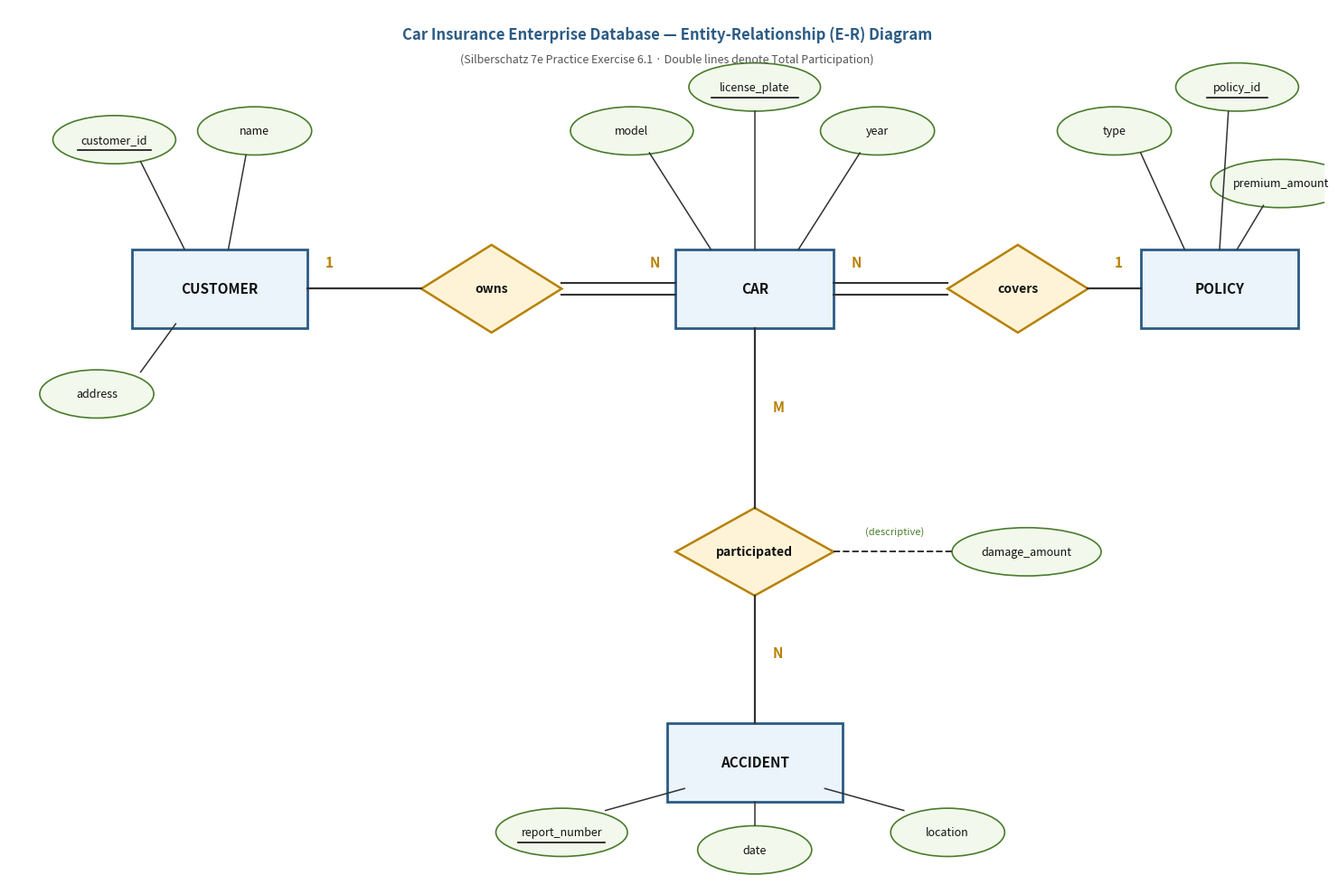

Here is the Python script that generated this plot:
"""
Generates T02_PE6_01_car_insurance_er.jpg
Chen ER diagram for Car Insurance Enterprise (Silberschatz 7e Practice Exercise 6.1):
Entities:
- CUSTOMER (customer_id [PK], name, address)
- CAR (license_plate [PK], model, year)
- POLICY (policy_id [PK], type, premium_amount)
- ACCIDENT (report_number [PK], date, location)
Relationships:
- owns (CUSTOMER - CAR, 1:N, total participation for CAR)
- covers (POLICY - CAR, 1:N, total participation for CAR)
- participated (CAR - ACCIDENT, M:N, descriptive attribute: damage_amount)
"""

import matplotlib.pyplot as plt
import matplotlib.patches as patches
import numpy as np
import os
import json

fig, ax = plt.subplots(figsize=(15, 10), dpi=200)
ax.set_xlim(0, 150)
ax.set_ylim(0, 100)
ax.axis('off')

# Styling colors matching vault standards
entity_face = "#EBF3FB"
entity_edge = "#2B5B84"
rel_face = "#FEF3D6"
rel_edge = "#B78103"
attr_face = "#F2F9EC"
attr_edge = "#4A7C2C"
line_color = "#333333"

def draw_entity(x, y, w, h, text):
    rect = patches.FancyBboxPatch((x - w/2, y - h/2), w, h, boxstyle="square,pad=0",
                                  facecolor=entity_face, edgecolor=entity_edge, linewidth=2.0)
    ax.add_patch(rect)
    ax.text(x, y, text, ha='center', va='center', fontsize=11, fontweight='bold', color='#111111')

def draw_relationship(x, y, w, h, text):
    pts = np.array([[x, y + h/2], [x + w/2, y], [x, y - h/2], [x - w/2, y]])
    poly = patches.Polygon(pts, facecolor=rel_face, edgecolor=rel_edge, linewidth=1.8)
    ax.add_patch(poly)
    ax.text(x, y, text, ha='center', va='center', fontsize=10, fontweight='bold', color='#111111')

def draw_attribute(x, y, w, h, text, is_pk=False):
    ell = patches.Ellipse((x, y), w, h, facecolor=attr_face, edgecolor=attr_edge, linewidth=1.2)
    ax.add_patch(ell)
    ax.text(x, y, text, ha='center', va='center', fontsize=9, color='#111111')
    if is_pk:
        text_len = len(text)
        ax.plot([x - text_len*0.38, x + text_len*0.38], [y - 1.2, y - 1.2], color='#111111', linewidth=1.2)

# --- Layout ---
# Top/Middle Row: CUSTOMER -- owns -- CAR -- covers -- POLICY
# CUSTOMER at (25, 68)
# owns at (55, 68)
# CAR at (85, 68)
# covers at (115, 68)
# POLICY at (138, 68)
#
# Down from CAR:
# participated at (85, 38)
# ACCIDENT at (85, 14)
# damage_amount (descriptive attribute on participated) at (114, 38)

draw_entity(24, 68, 20, 9, "CUSTOMER")
draw_relationship(55, 68, 16, 10, "owns")
draw_entity(85, 68, 18, 9, "CAR")
draw_relationship(115, 68, 16, 10, "covers")
draw_entity(138, 68, 18, 9, "POLICY")

draw_relationship(85, 38, 18, 10, "participated")
draw_entity(85, 14, 20, 9, "ACCIDENT")

# --- Connectors & Cardinalities ---

# 1. CUSTOMER - owns (1:N)
# CUSTOMER to owns (single line, 1)
ax.plot([34, 47], [68, 68], color=line_color, linewidth=1.6)
ax.text(36, 70.5, "1", fontsize=11, fontweight='bold', color='#B78103')

# owns to CAR (double line = total participation of CAR, N)
ax.plot([63, 76], [68.7, 68.7], color=line_color, linewidth=1.5)
ax.plot([63, 76], [67.3, 67.3], color=line_color, linewidth=1.5)
ax.text(73, 70.5, "N", fontsize=11, fontweight='bold', color='#B78103')

# 2. covers - CAR (N, double line = total participation of CAR)
ax.plot([94, 107], [68.7, 68.7], color=line_color, linewidth=1.5)
ax.plot([94, 107], [67.3, 67.3], color=line_color, linewidth=1.5)
ax.text(96, 70.5, "N", fontsize=11, fontweight='bold', color='#B78103')

# covers to POLICY (single line, 1)
ax.plot([123, 129], [68, 68], color=line_color, linewidth=1.6)
ax.text(126, 70.5, "1", fontsize=11, fontweight='bold', color='#B78103')

# 3. CAR - participated - ACCIDENT (M:N)
# CAR to participated (single line, M or N)
ax.plot([85, 85], [63.5, 43], color=line_color, linewidth=1.6)
ax.text(87, 54, "M", fontsize=11, fontweight='bold', color='#B78103')

# participated to ACCIDENT (single line, N)
ax.plot([85, 85], [33, 18.5], color=line_color, linewidth=1.6)
ax.text(87, 26, "N", fontsize=11, fontweight='bold', color='#B78103')

# Descriptive attribute: damage_amount connected to participated diamond
draw_attribute(116, 38, 17, 5.5, "damage_amount")
ax.plot([94, 107.5], [38, 38], color=line_color, linewidth=1.4, linestyle='--')
ax.text(101, 40, "(descriptive)", fontsize=8, color='#4A7C2C', ha='center')

# --- Attributes ---

# CUSTOMER attributes: customer_id (PK), name, address
draw_attribute(12, 85, 14, 5.5, "customer_id", is_pk=True)
draw_attribute(28, 86, 13, 5.5, "name")
draw_attribute(10, 56, 13, 5.5, "address")

ax.plot([15, 20], [82.5, 72.5], color=line_color, linewidth=1.1)
ax.plot([27, 25], [83.2, 72.5], color=line_color, linewidth=1.1)
ax.plot([15, 19], [58.5, 64], color=line_color, linewidth=1.1)

# CAR attributes: license_plate (PK), model, year
draw_attribute(71, 86, 14, 5.5, "model")
draw_attribute(85, 91, 15, 5.5, "license_plate", is_pk=True)
draw_attribute(99, 86, 13, 5.5, "year")

ax.plot([73, 80], [83.5, 72.5], color=line_color, linewidth=1.1)
ax.plot([85, 85], [88.2, 72.5], color=line_color, linewidth=1.1)
ax.plot([97, 90], [83.5, 72.5], color=line_color, linewidth=1.1)

# POLICY attributes: policy_id (PK), type, premium_amount
draw_attribute(126, 86, 13, 5.5, "type")
draw_attribute(140, 91, 14, 5.5, "policy_id", is_pk=True)
draw_attribute(145, 80, 16, 5.5, "premium_amount")

ax.plot([129, 134], [83.5, 72.5], color=line_color, linewidth=1.1)
ax.plot([139, 138], [88.2, 72.5], color=line_color, linewidth=1.1)
ax.plot([143, 140], [77.5, 72.5], color=line_color, linewidth=1.1)

# ACCIDENT attributes: report_number (PK), date, location
draw_attribute(63, 6, 15, 5.5, "report_number", is_pk=True)
draw_attribute(85, 4, 13, 5.5, "date")
draw_attribute(107, 6, 13, 5.5, "location")

ax.plot([68, 77], [8.5, 11], color=line_color, linewidth=1.1)
ax.plot([85, 85], [6.8, 9.5], color=line_color, linewidth=1.1)
ax.plot([102, 93], [8.5, 11], color=line_color, linewidth=1.1)

# Title and Legend
ax.text(75, 97, "Car Insurance Enterprise Database — Entity-Relationship (E-R) Diagram",
        ha='center', va='center', fontsize=12, fontweight='bold', color='#2B5B84')
ax.text(75, 94.2, "(Silberschatz 7e Practice Exercise 6.1 · Double lines denote Total Participation)",
        ha='center', va='center', fontsize=9, fontstyle='italic', color='#555555')

plt.tight_layout()

out_dirs = [
    "boss_notes/diagrams",
    "Topicwise_answers_exam_style/diagrams",
    "Topicwise_answers_explaination/diagrams",
    "yearly_answers_exam_style/diagrams",
    "yearly_answers_explaination/diagrams"
]

img_name = "T02_PE6_01_car_insurance_er.jpg"

for d in out_dirs:
    if os.path.exists(d):
        p = os.path.join(d, img_name)
        plt.savefig(p, dpi=200, bbox_inches='tight', pad_inches=0.15)
        print(f"Saved: {p}")
        
        # Write .meta.json sidecar
        meta = {
            "description": "Car Insurance Enterprise Database ER Diagram with customer, car, policy, and accident entities and participated descriptive attribute (Silberschatz 7e Practice Exercise 6.1)",
            "figure_id": "T02_PE6_01_car_insurance_er",
            "source_image": "generated",
            "generator": "boss_notes/diagrams/_scripts/T02_PE6_01_car_insurance_er.py"
        }
        with open(p + ".meta.json", "w") as fp:
            json.dump(meta, fp, indent=2)

plt.close()
print("Done generating T02_PE6_01_car_insurance_er.jpg")
